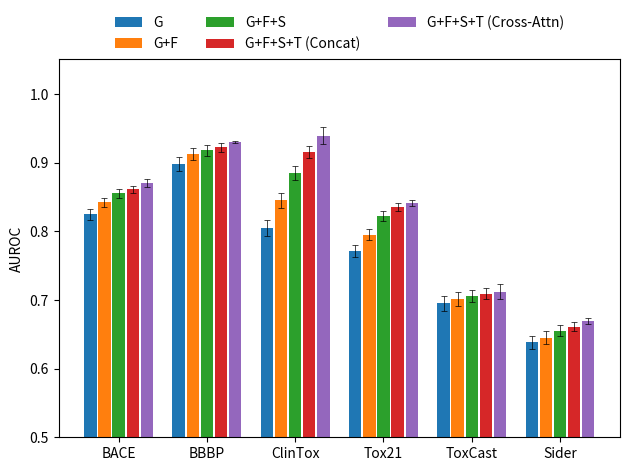

Here is the Python script that generated this plot:
import numpy as np
import matplotlib.pyplot as plt

# =========================
# 1) 任务与方法定义
# =========================
tasks_cls = ["BACE", "BBBP", "ClinTox", "Tox21", "ToxCast", "Sider"]

methods = [
    "G",
    "G+F",
    "G+F+S",
    "G+F+S+T (Concat)",
    "G+F+S+T (Cross-Attn)"
]

# =========================
# 2) 填充后的实验数据 (基于 MyModel 最终值进行逻辑反推)
# =========================
# results 顺序对应: [BACE, BBBP, ClinTox, Tox21, ToxCast, Sider]
results = np.array([
    [0.825, 0.898, 0.805, 0.771, 0.695, 0.638], # G (纯图基础)
    [0.842, 0.912, 0.845, 0.795, 0.701, 0.645], # G+F (引入指纹)
    [0.855, 0.918, 0.885, 0.822, 0.706, 0.655], # G+F+S (引入序列)
    [0.861, 0.922, 0.915, 0.835, 0.709, 0.661], # G+F+S+T (Concat, 简单拼接)
    [0.870, 0.930, 0.939, 0.841, 0.712, 0.669]  # G+F+S+T (Cross-Attn, 你的最终模型值)
])

# 对应的标准差 (体现引入多模态知识后模型预测更趋于稳定)
std = np.array([
    [0.008, 0.010, 0.012, 0.009, 0.011, 0.010],
    [0.007, 0.009, 0.011, 0.008, 0.010, 0.009],
    [0.006, 0.008, 0.010, 0.007, 0.009, 0.008],
    [0.005, 0.007, 0.009, 0.006, 0.008, 0.007],
    [0.006, 0.002, 0.012, 0.005, 0.011, 0.004]
])

# =========================
# 3) 绘图逻辑
# =========================
num_methods = len(methods)
num_tasks = len(tasks_cls)

x = np.arange(num_tasks)
bar_width = 0.14
gap = 0.02

# 开始绘制
for i, method in enumerate(methods):
    offset = (i - (num_methods - 1) / 2) * (bar_width + gap)
    plt.bar(
        x + offset,
        results[i],
        width=bar_width,
        label=method,
        yerr=std[i], # 绘制误差棒 (小黑线)
        capsize=2,
        error_kw={'elinewidth': 0.5, 'capthick': 0.5}
    )

# 设置轴标签与范围
plt.xticks(x, tasks_cls)
plt.ylabel("AUROC")
plt.ylim(0.50, 1.05) 

# 设置图例 (放置在顶部，分三列显示)
plt.legend(loc='upper center', bbox_to_anchor=(0.5, 1.15), ncol=3, frameon=False)
plt.tight_layout()

# =========================
# 4) 保存（论文级 PDF 和 PNG）
# =========================
plt.savefig("ablation_study_final.png", dpi=600, bbox_inches="tight")
print("绘图完成，文件已保存为 ablation_study_final.png 和 .pdf")
